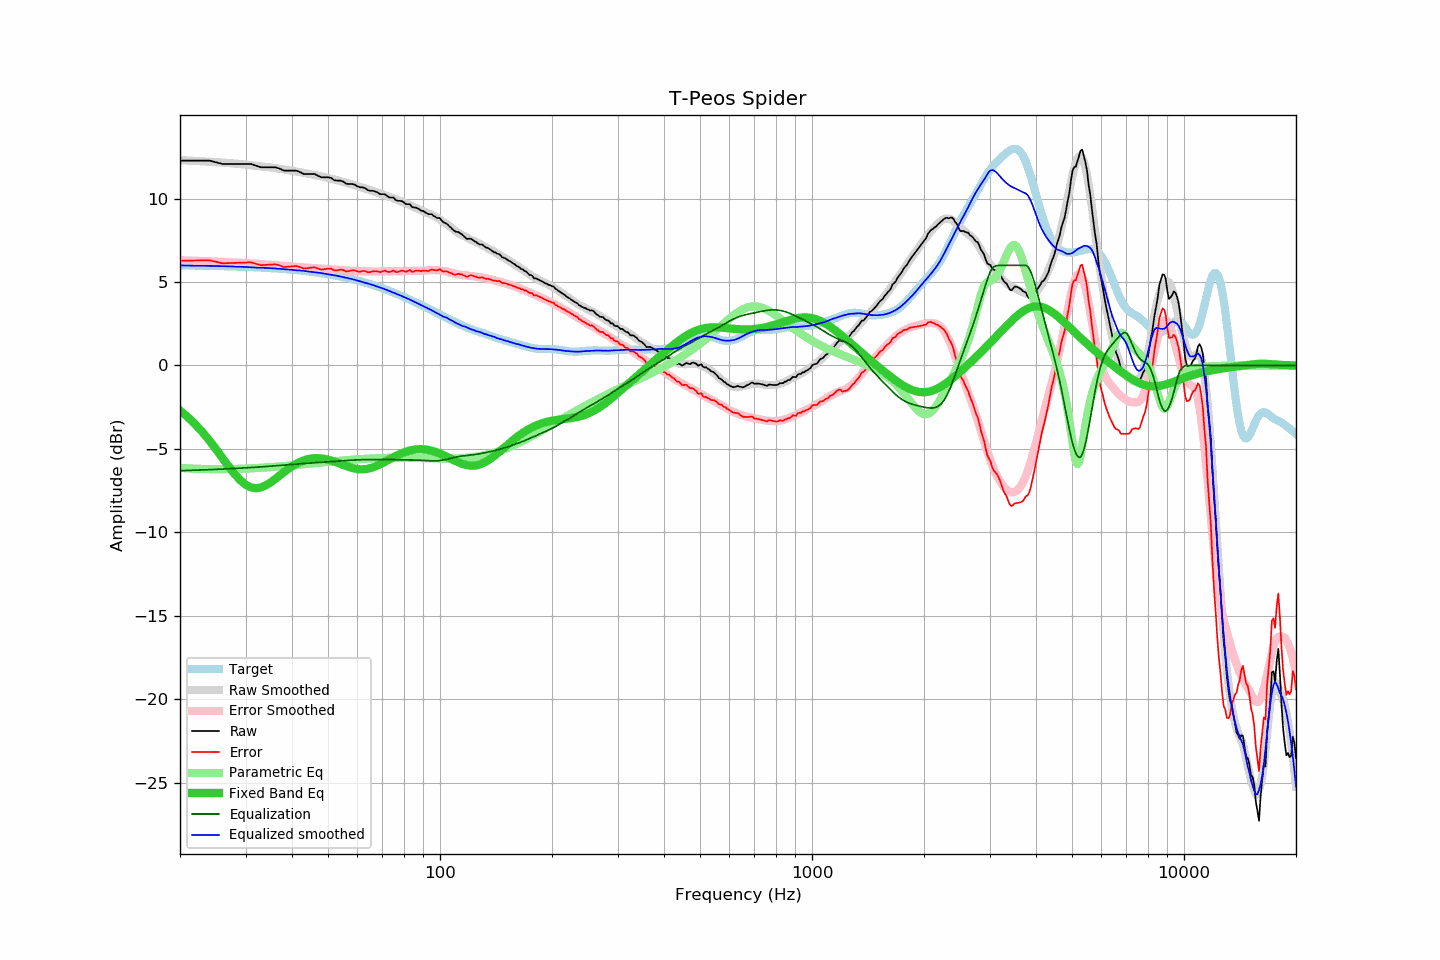

The table this chart was drawn from, first rows:
frequency, raw, error, smoothed, error_smoothed, equalization, parametric_eq, equalized_raw, equalized_smoothed, target
20, 12.28, 6.28, 12.30, 6.31, -6.31, -2.70, 5.97, 6.00, 6.00
21, 12.28, 6.28, 12.28, 6.29, -6.29, -3.10, 5.99, 5.99, 5.99
22, 12.28, 6.29, 12.26, 6.27, -6.27, -3.53, 6.00, 5.98, 5.99
23, 12.28, 6.30, 12.24, 6.26, -6.26, -4.00, 6.02, 5.98, 5.98
24, 12.28, 6.31, 12.21, 6.24, -6.24, -4.50, 6.04, 5.97, 5.97
25, 12.18, 6.21, 12.19, 6.22, -6.22, -5.02, 5.95, 5.96, 5.96
26, 12.08, 6.12, 12.16, 6.21, -6.21, -5.54, 5.87, 5.95, 5.95
27, 12.08, 6.13, 12.13, 6.19, -6.19, -6.04, 5.89, 5.94, 5.94
28, 12.08, 6.14, 12.10, 6.17, -6.17, -6.49, 5.90, 5.93, 5.93
29, 12.08, 6.16, 12.07, 6.15, -6.15, -6.86, 5.92, 5.92, 5.92
30, 12.08, 6.17, 12.04, 6.13, -6.13, -7.14, 5.94, 5.90, 5.91
31, 12.08, 6.18, 12.00, 6.12, -6.12, -7.30, 5.96, 5.88, 5.90
32, 11.98, 6.10, 11.96, 6.10, -6.10, -7.35, 5.88, 5.87, 5.88
33, 11.88, 6.01, 11.93, 6.08, -6.08, -7.31, 5.80, 5.86, 5.87
34, 11.88, 6.03, 11.90, 6.05, -6.05, -7.19, 5.82, 5.85, 5.85
35, 11.88, 6.04, 11.87, 6.03, -6.03, -7.01, 5.84, 5.83, 5.84
36, 11.88, 6.06, 11.83, 6.01, -6.01, -6.81, 5.86, 5.82, 5.82
37, 11.81, 6.01, 11.79, 5.99, -5.99, -6.60, 5.82, 5.80, 5.80
38, 11.68, 5.90, 11.75, 5.97, -5.97, -6.40, 5.71, 5.78, 5.78
39, 11.68, 5.92, 11.70, 5.95, -5.95, -6.21, 5.73, 5.75, 5.76
40, 11.68, 5.94, 11.66, 5.93, -5.93, -6.04, 5.75, 5.73, 5.74
41, 11.68, 5.96, 11.62, 5.91, -5.91, -5.90, 5.77, 5.71, 5.72
42, 11.60, 5.90, 11.59, 5.89, -5.89, -5.78, 5.70, 5.69, 5.69
43, 11.48, 5.81, 11.55, 5.88, -5.88, -5.69, 5.60, 5.67, 5.67
44, 11.48, 5.83, 11.50, 5.86, -5.86, -5.62, 5.62, 5.64, 5.64
45, 11.48, 5.86, 11.45, 5.84, -5.84, -5.58, 5.63, 5.61, 5.62
46, 11.48, 5.89, 11.42, 5.83, -5.83, -5.56, 5.65, 5.59, 5.59
47, 11.37, 5.80, 11.38, 5.81, -5.81, -5.55, 5.55, 5.56, 5.56
48, 11.28, 5.74, 11.33, 5.80, -5.80, -5.57, 5.48, 5.53, 5.53
49, 11.28, 5.77, 11.28, 5.78, -5.78, -5.60, 5.49, 5.50, 5.50
50, 11.28, 5.81, 11.23, 5.77, -5.77, -5.64, 5.51, 5.46, 5.47
51, 11.24, 5.80, 11.19, 5.76, -5.76, -5.70, 5.48, 5.43, 5.44
52, 11.10, 5.69, 11.14, 5.74, -5.74, -5.76, 5.36, 5.40, 5.40
53, 11.08, 5.71, 11.10, 5.73, -5.73, -5.83, 5.35, 5.37, 5.37
54, 11.08, 5.74, 11.05, 5.72, -5.72, -5.90, 5.36, 5.33, 5.33
55, 11.02, 5.72, 11.00, 5.70, -5.70, -5.96, 5.31, 5.29, 5.30
56, 10.89, 5.63, 10.95, 5.69, -5.69, -6.03, 5.19, 5.25, 5.26
57, 10.88, 5.66, 10.90, 5.68, -5.68, -6.09, 5.20, 5.22, 5.22
58, 10.88, 5.70, 10.85, 5.67, -5.67, -6.14, 5.21, 5.18, 5.18
59, 10.84, 5.70, 10.80, 5.66, -5.66, -6.18, 5.17, 5.13, 5.14
60, 10.73, 5.63, 10.74, 5.66, -5.66, -6.20, 5.07, 5.09, 5.10
61, 10.68, 5.62, 10.69, 5.65, -5.65, -6.22, 5.03, 5.04, 5.05
62, 10.68, 5.67, 10.65, 5.64, -5.64, -6.22, 5.03, 5.01, 5.01
63, 10.62, 5.65, 10.60, 5.64, -5.64, -6.21, 4.98, 4.96, 4.96
64, 10.51, 5.59, 10.55, 5.64, -5.64, -6.18, 4.87, 4.91, 4.92
65, 10.47, 5.60, 10.50, 5.63, -5.63, -6.15, 4.83, 4.86, 4.87
66, 10.47, 5.64, 10.46, 5.63, -5.63, -6.10, 4.83, 4.82, 4.82
67, 10.43, 5.65, 10.41, 5.63, -5.63, -6.05, 4.79, 4.77, 4.78
68, 10.37, 5.64, 10.36, 5.63, -5.63, -5.99, 4.73, 4.72, 4.73
69, 10.27, 5.59, 10.30, 5.63, -5.63, -5.92, 4.63, 4.67, 4.68
70, 10.27, 5.64, 10.26, 5.63, -5.63, -5.85, 4.63, 4.62, 4.63
71, 10.27, 5.69, 10.21, 5.64, -5.64, -5.78, 4.63, 4.58, 4.58
72, 10.17, 5.64, 10.16, 5.64, -5.64, -5.71, 4.53, 4.52, 4.53
73, 10.07, 5.59, 10.11, 5.64, -5.64, -5.63, 4.43, 4.47, 4.48
74, 10.07, 5.64, 10.07, 5.64, -5.64, -5.56, 4.42, 4.42, 4.42
75, 10.07, 5.70, 10.02, 5.64, -5.64, -5.49, 4.42, 4.37, 4.37
76, 9.92, 5.60, 9.96, 5.65, -5.65, -5.43, 4.27, 4.31, 4.32
77, 9.87, 5.60, 9.91, 5.65, -5.65, -5.36, 4.22, 4.26, 4.27
78, 9.87, 5.65, 9.86, 5.65, -5.65, -5.31, 4.22, 4.21, 4.21
79, 9.85, 5.69, 9.81, 5.65, -5.65, -5.25, 4.20, 4.16, 4.16
... 553 more rows
